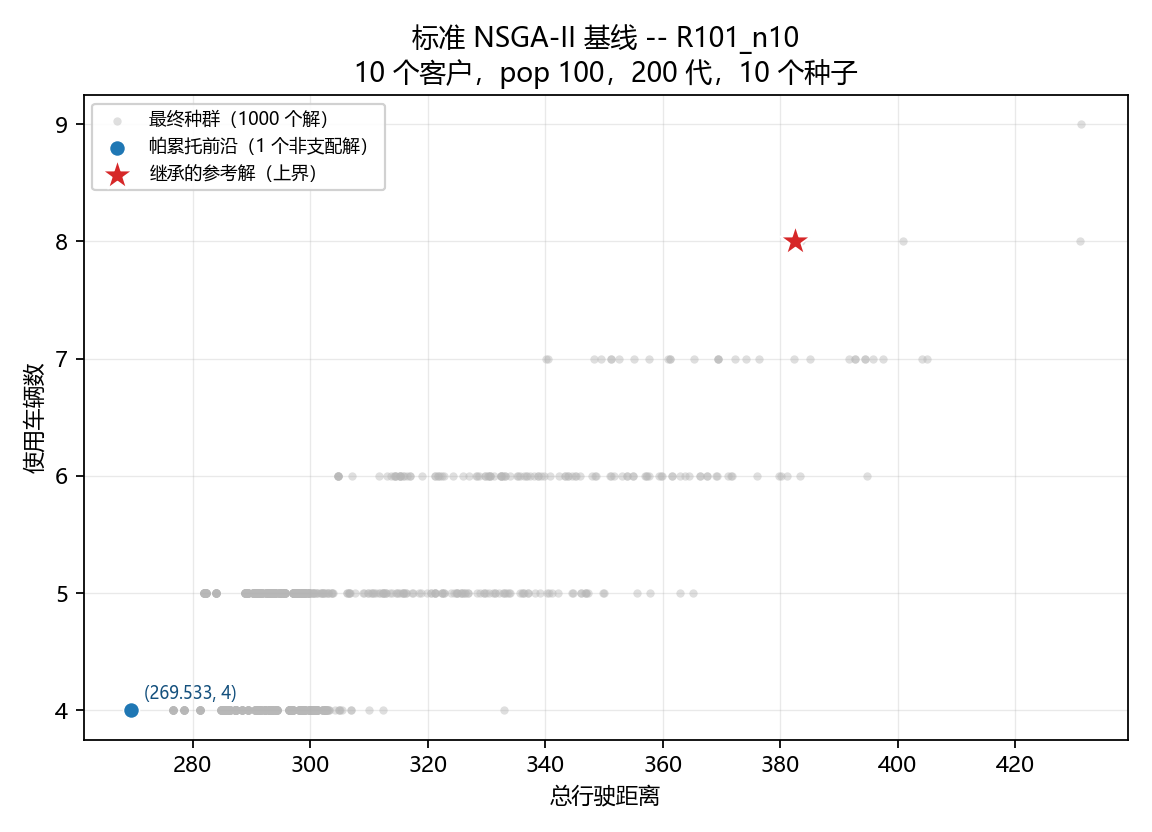

The file beside this chart, header and first rows:
rank, objective_vector, distance, vehicles, makespan, waiting, n_routes, routes
0, [269.533141, 4.0], 269.5, 4, 192.0, 260.1, 4, 7-10-1 | 5-8 | 9-3-4 | 2-6
